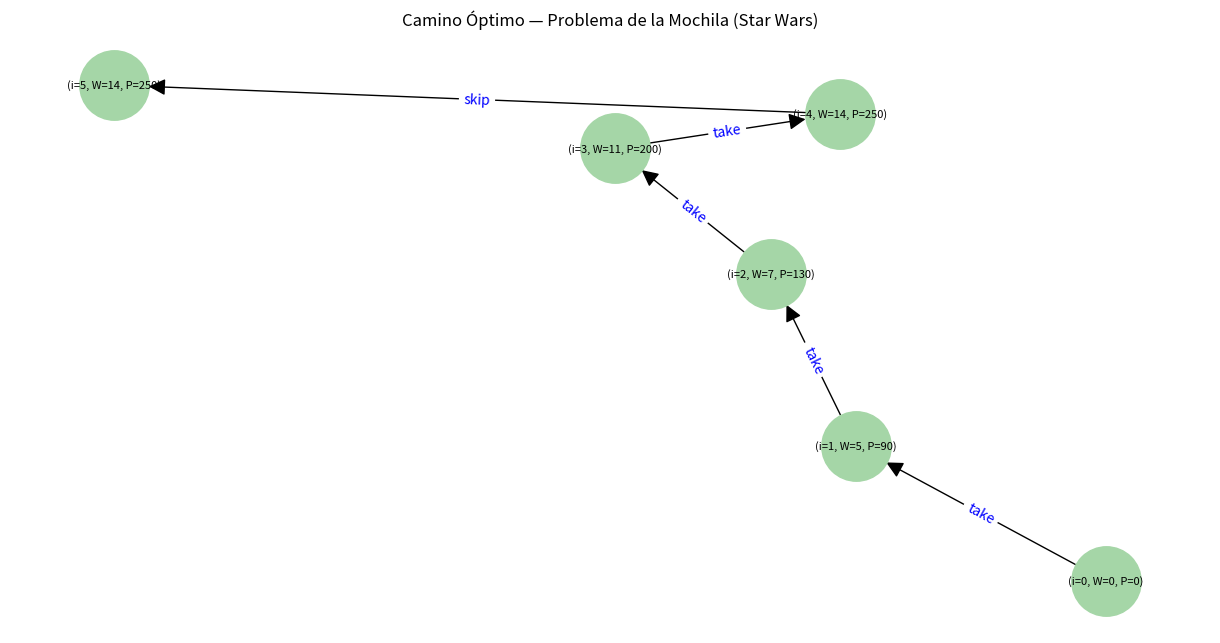

Write the Python code that produced this figure.
# =======================================================
#                  TDA: Item (Star Wars)
# =======================================================

class Item:
    def __init__(self, name, weight, priority):
        self.name = name
        self.weight = weight
        self.priority = priority

    def __repr__(self):
        return f"{self.name} (W:{self.weight}, P:{self.priority})"


# =======================================================
#                  TDA: Node (estado)
# =======================================================

class Node:
    def __init__(self, index, weight, priority):
        self.index = index
        self.weight = weight
        self.priority = priority
        self.edges = []

        # Para reconstrucción elegante
        self.parent = None
        self.action = None

    def add_edge(self, edge):
        self.edges.append(edge)


# =======================================================
#                  TDA: Edge
# =======================================================

class Edge:
    def __init__(self, next_node, decision):
        self.next_node = next_node
        self.decision = decision


# =======================================================
#                  TDA: Graph
# =======================================================

class Graph:
    def __init__(self, items, capacity):
        self.items = items
        self.capacity = capacity
        self.start = Node(0, 0, 0)
        self.nodes = [self.start]

    def build(self):
        queue = [self.start]

        while queue:
            current = queue.pop(0)

            if current.index == len(self.items):
                continue

            item = self.items[current.index]

            # ------------------------------------------
            # NO TOMAR (skip)
            # ------------------------------------------
            skip_node = Node(
                current.index + 1,
                current.weight,
                current.priority
            )
            skip_node.parent = current
            skip_node.action = "skip"

            self.nodes.append(skip_node)
            current.add_edge(Edge(skip_node, "skip"))
            queue.append(skip_node)

            # ------------------------------------------
            # TOMAR (take) solo si cabe
            # ------------------------------------------
            if current.weight + item.weight <= self.capacity:

                take_node = Node(
                    current.index + 1,
                    current.weight + item.weight,
                    current.priority + item.priority
                )
                take_node.parent = current
                take_node.action = "take"

                self.nodes.append(take_node)
                current.add_edge(Edge(take_node, "take"))
                queue.append(take_node)


# =======================================================
#                  Solver
# =======================================================

class KnapsackSolver:
    def __init__(self, graph):
        self.graph = graph

    def solve(self):
        best_node = None
        best_priority = -1

        stack = [self.graph.start]

        # Buscar nodo terminal con máxima prioridad
        while stack:
            current = stack.pop()

            if current.index == len(self.graph.items):
                if current.priority > best_priority:
                    best_priority = current.priority
                    best_node = current

            for edge in current.edges:
                stack.append(edge.next_node)

        # ------------------------------------------------------
        # ⭐ Reconstrucción elegante con parent pointers
        # ------------------------------------------------------
        path = []
        node = best_node

        while node.parent is not None:
            item_index = node.parent.index
            item = self.graph.items[item_index]

            path.append((node.action, item))
            node = node.parent

        path.reverse()

        return path, best_priority


# =======================================================
#         OPCIÓN 2 — DIBUJAR SOLO EL CAMINO ÓPTIMO
# =======================================================

import networkx as nx
import matplotlib.pyplot as plt

def draw_solution_path(graph, solution):
    G = nx.DiGraph()

    current = graph.start
    nodes = [current]

    # reconstruir nodos usados en el camino
    for action, item in solution:
        for e in current.edges:
            if e.decision == action:
                next_node = e.next_node
                G.add_edge(id(current), id(next_node), label=action)
                nodes.append(next_node)
                current = next_node
                break

    # etiquetas para nodos
    labels = {
        id(n): f"(i={n.index}, W={n.weight}, P={n.priority})"
        for n in nodes
    }

    pos = nx.spring_layout(G, seed=42)

    plt.figure(figsize=(12, 6))
    nx.draw(
        G, pos, with_labels=True, labels=labels,
        node_size=2500, node_color="#a5d6a7",
        arrowsize=25, font_size=8
    )

    # etiquetas de aristas
    edge_labels = nx.get_edge_attributes(G, 'label')
    nx.draw_networkx_edge_labels(G, pos, edge_labels, font_color='blue')

    plt.title("Camino Óptimo — Problema de la Mochila (Star Wars)")
    plt.axis("off")
    plt.show()


# =======================================================
#                     PRUEBA FINAL
# =======================================================

items = [
    Item("Sable de luz", 5, 90),
    Item("Holoproyector", 2, 40),
    Item("Bláster DL-44", 4, 70),
    Item("Herramientas de reparación", 3, 50),
    Item("Mini-dron de reconocimiento", 6, 85)
]

capacity = 15

graph = Graph(items, capacity)
graph.build()

solver = KnapsackSolver(graph)
solution, total_priority = solver.solve()

print("\n=============================")
print("       SOLUCIÓN ÓPTIMA")
print("=============================\n")

for action, item in solution:
    print(f"{'Tomar' if action=='take' else 'Saltar'} → {item}")

print(f"\nPrioridad total: {total_priority}")
print("=============================\n")

# Dibujar el camino óptimo
draw_solution_path(graph, solution)
